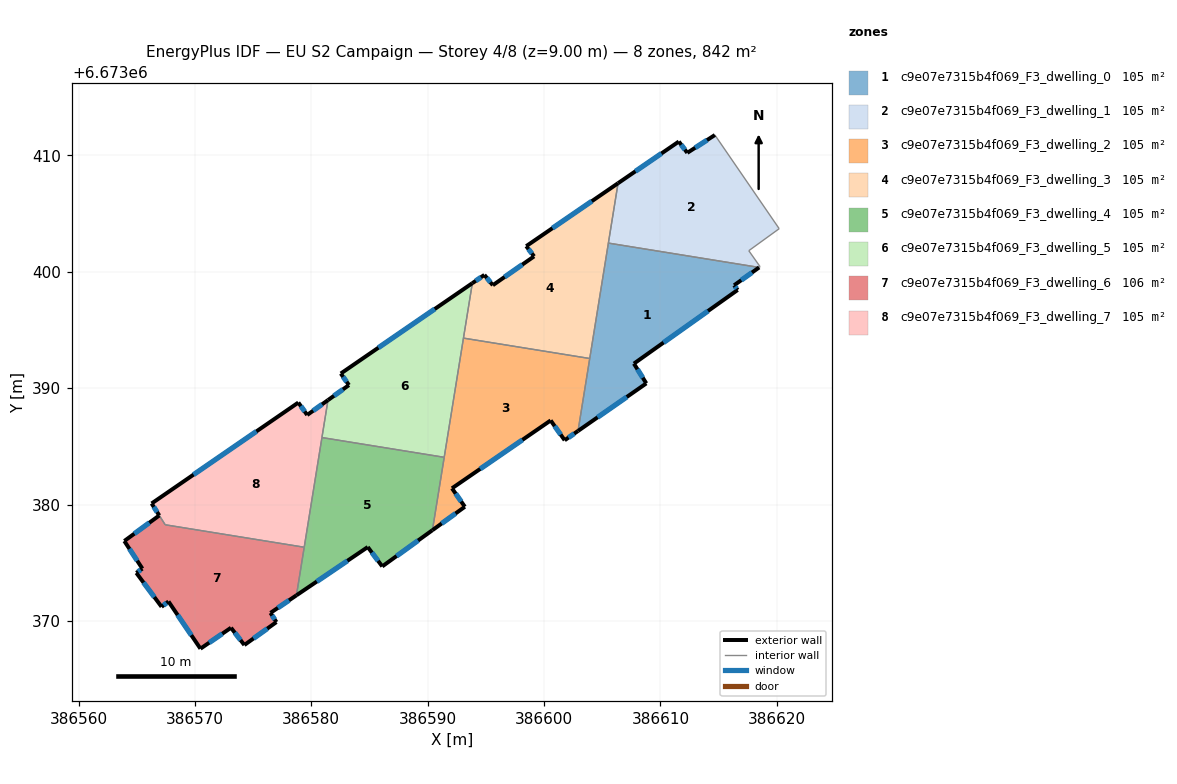
=== STOREY PLAN SPEC (per zone: floor XY polygon, exterior-wall plan segments, windows/doors) ===
zone 1: c9e07e7315b4f069_F3_dwelling_0  (105.3 m²)
  floor: (386618.48, 6673400.37) (386616.33, 6673398.84) (386616.64, 6673398.44) (386607.72, 6673392.11) (386608.79, 6673390.41) (386602.92, 6673386.32) (386605.53, 6673402.46)
  exterior wall: (386608.79, 6673390.41) – (386607.72, 6673392.11)  [2.0 m]
    window: (386608.48, 6673390.89) – (386608.03, 6673391.62)  [1.1 m²]
  exterior wall: (386602.92, 6673386.32) – (386608.79, 6673390.41)  [7.1 m]
    window: (386604.60, 6673387.49) – (386607.11, 6673389.24)  [3.9 m²]
  exterior wall: (386616.33, 6673398.84) – (386618.48, 6673400.37)  [2.6 m]
    window: (386616.95, 6673399.28) – (386617.87, 6673399.93)  [1.5 m²]
  exterior wall: (386616.64, 6673398.44) – (386616.33, 6673398.84)  [0.5 m]
    window: (386616.55, 6673398.55) – (386616.42, 6673398.72)  [0.3 m²]
  exterior wall: (386607.72, 6673392.11) – (386616.64, 6673398.44)  [10.9 m]
    window: (386610.27, 6673393.91) – (386614.09, 6673396.63)  [6.0 m²]
  interior walls: 3
zone 2: c9e07e7315b4f069_F3_dwelling_1  (105.3 m²)
  floor: (386614.68, 6673411.75) (386620.21, 6673403.70) (386617.59, 6673401.81) (386618.57, 6673400.43) (386618.48, 6673400.37) (386605.53, 6673402.46) (386606.36, 6673407.61) (386611.58, 6673411.19) (386612.31, 6673410.22)
  exterior wall: (386611.58, 6673411.19) – (386606.36, 6673407.61)  [6.3 m]
    window: (386610.09, 6673410.17) – (386607.85, 6673408.63)  [3.5 m²]
  exterior wall: (386612.31, 6673410.22) – (386611.58, 6673411.19)  [1.2 m]
    window: (386612.10, 6673410.49) – (386611.79, 6673410.91)  [0.7 m²]
  exterior wall: (386614.68, 6673411.75) – (386612.31, 6673410.22)  [2.8 m]
    window: (386614.00, 6673411.31) – (386612.99, 6673410.65)  [1.6 m²]
  interior walls: 6
zone 3: c9e07e7315b4f069_F3_dwelling_2  (105.3 m²)
  floor: (386603.92, 6673392.54) (386602.92, 6673386.32) (386601.77, 6673385.52) (386600.57, 6673387.22) (386592.09, 6673381.39) (386593.19, 6673379.81) (386590.41, 6673377.79) (386593.07, 6673394.30)
  exterior wall: (386592.09, 6673381.39) – (386600.57, 6673387.22)  [10.3 m]
    window: (386594.51, 6673383.06) – (386598.14, 6673385.56)  [5.7 m²]
  exterior wall: (386593.19, 6673379.81) – (386592.09, 6673381.39)  [1.9 m]
    window: (386592.88, 6673380.26) – (386592.40, 6673380.94)  [1.1 m²]
  exterior wall: (386590.41, 6673377.79) – (386593.19, 6673379.81)  [3.4 m]
    window: (386591.20, 6673378.37) – (386592.40, 6673379.23)  [1.9 m²]
  exterior wall: (386601.77, 6673385.52) – (386602.92, 6673386.32)  [1.4 m]
    window: (386602.10, 6673385.75) – (386602.59, 6673386.09)  [0.8 m²]
  exterior wall: (386600.57, 6673387.22) – (386601.77, 6673385.52)  [2.1 m]
    window: (386600.91, 6673386.74) – (386601.43, 6673386.01)  [1.1 m²]
  interior walls: 4
zone 4: c9e07e7315b4f069_F3_dwelling_3  (105.3 m²)
  floor: (386606.36, 6673407.61) (386603.92, 6673392.54) (386593.07, 6673394.30) (386593.84, 6673399.02) (386594.87, 6673399.73) (386595.60, 6673398.84) (386599.14, 6673401.32) (386598.47, 6673402.20)
  exterior wall: (386606.36, 6673407.61) – (386598.47, 6673402.20)  [9.6 m]
    window: (386604.10, 6673406.06) – (386600.72, 6673403.74)  [5.3 m²]
  exterior wall: (386594.87, 6673399.73) – (386593.84, 6673399.02)  [1.3 m]
    window: (386594.58, 6673399.53) – (386594.13, 6673399.22)  [0.7 m²]
  exterior wall: (386595.60, 6673398.84) – (386594.87, 6673399.73)  [1.1 m]
    window: (386595.39, 6673399.10) – (386595.08, 6673399.48)  [0.6 m²]
  exterior wall: (386599.14, 6673401.32) – (386595.60, 6673398.84)  [4.3 m]
    window: (386598.13, 6673400.61) – (386596.61, 6673399.55)  [2.4 m²]
  exterior wall: (386598.47, 6673402.20) – (386599.14, 6673401.32)  [1.1 m]
    window: (386598.66, 6673401.95) – (386598.95, 6673401.57)  [0.6 m²]
  interior walls: 4
zone 5: c9e07e7315b4f069_F3_dwelling_4  (105.3 m²)
  floor: (386591.42, 6673384.06) (386590.41, 6673377.79) (386586.10, 6673374.68) (386584.85, 6673376.34) (386578.72, 6673372.20) (386580.91, 6673385.75)
  exterior wall: (386578.72, 6673372.20) – (386584.85, 6673376.34)  [7.4 m]
    window: (386580.47, 6673373.38) – (386583.10, 6673375.16)  [4.1 m²]
  exterior wall: (386586.10, 6673374.68) – (386590.41, 6673377.79)  [5.3 m]
    window: (386587.33, 6673375.57) – (386589.18, 6673376.90)  [2.9 m²]
  exterior wall: (386584.85, 6673376.34) – (386586.10, 6673374.68)  [2.1 m]
    window: (386585.21, 6673375.87) – (386585.74, 6673375.16)  [1.1 m²]
  interior walls: 4
zone 6: c9e07e7315b4f069_F3_dwelling_5  (105.3 m²)
  floor: (386593.84, 6673399.02) (386591.42, 6673384.06) (386580.91, 6673385.75) (386581.43, 6673388.97) (386583.23, 6673390.26) (386582.53, 6673391.25)
  exterior wall: (386583.23, 6673390.26) – (386581.43, 6673388.97)  [2.2 m]
    window: (386582.72, 6673389.89) – (386581.95, 6673389.34)  [1.2 m²]
  exterior wall: (386582.53, 6673391.25) – (386583.23, 6673390.26)  [1.2 m]
    window: (386582.73, 6673390.97) – (386583.03, 6673390.54)  [0.7 m²]
  exterior wall: (386593.84, 6673399.02) – (386582.53, 6673391.25)  [13.7 m]
    window: (386590.61, 6673396.80) – (386585.76, 6673393.47)  [7.6 m²]
  interior walls: 4
zone 7: c9e07e7315b4f069_F3_dwelling_6  (105.8 m²)
  floor: (386579.39, 6673376.33) (386578.72, 6673372.20) (386576.49, 6673370.69) (386577.00, 6673369.90) (386574.25, 6673367.92) (386573.10, 6673369.41) (386570.47, 6673367.61) (386567.73, 6673371.67) (386567.13, 6673371.21) (386564.96, 6673374.12) (386565.48, 6673374.49) (386563.93, 6673376.86) (386566.94, 6673379.06) (386567.45, 6673378.26)
  exterior wall: (386573.10, 6673369.41) – (386574.25, 6673367.92)  [1.9 m]
    window: (386573.43, 6673368.98) – (386573.92, 6673368.35)  [1.0 m²]
  exterior wall: (386570.47, 6673367.61) – (386573.10, 6673369.41)  [3.2 m]
    window: (386571.22, 6673368.12) – (386572.35, 6673368.90)  [1.8 m²]
  exterior wall: (386567.73, 6673371.67) – (386570.47, 6673367.61)  [4.9 m]
    window: (386568.51, 6673370.51) – (386569.69, 6673368.77)  [2.7 m²]
  exterior wall: (386567.13, 6673371.21) – (386567.73, 6673371.67)  [0.7 m]
    window: (386567.30, 6673371.34) – (386567.56, 6673371.54)  [0.4 m²]
  exterior wall: (386564.96, 6673374.12) – (386567.13, 6673371.21)  [3.6 m]
    window: (386565.58, 6673373.29) – (386566.51, 6673372.04)  [2.0 m²]
  exterior wall: (386565.48, 6673374.49) – (386564.96, 6673374.12)  [0.6 m]
    window: (386565.33, 6673374.39) – (386565.11, 6673374.23)  [0.3 m²]
  exterior wall: (386563.93, 6673376.86) – (386565.48, 6673374.49)  [2.8 m]
    window: (386564.38, 6673376.19) – (386565.04, 6673375.17)  [1.6 m²]
  exterior wall: (386566.94, 6673379.06) – (386563.93, 6673376.86)  [3.7 m]
    window: (386566.08, 6673378.43) – (386564.79, 6673377.49)  [2.0 m²]
  exterior wall: (386576.49, 6673370.69) – (386578.72, 6673372.20)  [2.7 m]
    window: (386577.13, 6673371.12) – (386578.09, 6673371.77)  [1.5 m²]
  exterior wall: (386577.00, 6673369.90) – (386576.49, 6673370.69)  [0.9 m]
    window: (386576.86, 6673370.12) – (386576.64, 6673370.46)  [0.5 m²]
  exterior wall: (386574.25, 6673367.92) – (386577.00, 6673369.90)  [3.4 m]
    window: (386575.03, 6673368.49) – (386576.21, 6673369.33)  [1.9 m²]
  interior walls: 3
zone 8: c9e07e7315b4f069_F3_dwelling_7  (104.8 m²)
  floor: (386581.43, 6673388.97) (386579.39, 6673376.33) (386567.45, 6673378.26) (386566.28, 6673380.09) (386578.89, 6673388.76) (386579.65, 6673387.69)
  exterior wall: (386578.89, 6673388.76) – (386566.28, 6673380.09)  [15.3 m]
    window: (386575.28, 6673386.28) – (386569.88, 6673382.57)  [8.4 m²]
  exterior wall: (386579.65, 6673387.69) – (386578.89, 6673388.76)  [1.3 m]
    window: (386579.43, 6673388.00) – (386579.10, 6673388.45)  [0.7 m²]
  exterior wall: (386581.43, 6673388.97) – (386579.65, 6673387.69)  [2.2 m]
    window: (386580.92, 6673388.61) – (386580.16, 6673388.06)  [1.2 m²]
  exterior wall: (386566.28, 6673380.09) – (386566.94, 6673379.06)  [1.2 m]
    window: (386566.47, 6673379.79) – (386566.75, 6673379.35)  [0.7 m²]
  interior walls: 4

=== DERIVED (storey summary) ===
Building: EU S2 Campaign
Storey: 4 of 8  (floor level z = 9.00 m)
Storey gross floor area: 842.2 m²
Zones on this storey: 8
  - c9e07e7315b4f069_F3_dwelling_0: floor 105.3 m²; exterior wall 23.2 m (69.7 m²); 5 window(s) 12.8 m²; WWR 18.4%
  - c9e07e7315b4f069_F3_dwelling_1: floor 105.3 m²; exterior wall 10.4 m (31.1 m²); 3 window(s) 5.7 m²; WWR 18.4%
  - c9e07e7315b4f069_F3_dwelling_2: floor 105.3 m²; exterior wall 19.1 m (57.4 m²); 5 window(s) 10.5 m²; WWR 18.4%
  - c9e07e7315b4f069_F3_dwelling_3: floor 105.3 m²; exterior wall 17.4 m (52.2 m²); 5 window(s) 9.6 m²; WWR 18.4%
  - c9e07e7315b4f069_F3_dwelling_4: floor 105.3 m²; exterior wall 14.8 m (44.4 m²); 3 window(s) 8.2 m²; WWR 18.4%
  - c9e07e7315b4f069_F3_dwelling_5: floor 105.3 m²; exterior wall 17.1 m (51.4 m²); 3 window(s) 9.4 m²; WWR 18.4%
  - c9e07e7315b4f069_F3_dwelling_6: floor 105.8 m²; exterior wall 28.5 m (85.6 m²); 11 window(s) 15.7 m²; WWR 18.4%
  - c9e07e7315b4f069_F3_dwelling_7: floor 104.8 m²; exterior wall 20.0 m (60.1 m²); 4 window(s) 11.0 m²; WWR 18.4%
Zone adjacency (shared interzone walls):
  - c9e07e7315b4f069_F3_dwelling_0 ↔ c9e07e7315b4f069_F3_dwelling_1
  - c9e07e7315b4f069_F3_dwelling_0 ↔ c9e07e7315b4f069_F3_dwelling_2
  - c9e07e7315b4f069_F3_dwelling_0 ↔ c9e07e7315b4f069_F3_dwelling_3
  - c9e07e7315b4f069_F3_dwelling_1 ↔ c9e07e7315b4f069_F3_dwelling_3
  - c9e07e7315b4f069_F3_dwelling_2 ↔ c9e07e7315b4f069_F3_dwelling_3
  - c9e07e7315b4f069_F3_dwelling_2 ↔ c9e07e7315b4f069_F3_dwelling_4
  - c9e07e7315b4f069_F3_dwelling_2 ↔ c9e07e7315b4f069_F3_dwelling_5
  - c9e07e7315b4f069_F3_dwelling_3 ↔ c9e07e7315b4f069_F3_dwelling_5
  - c9e07e7315b4f069_F3_dwelling_4 ↔ c9e07e7315b4f069_F3_dwelling_5
  - c9e07e7315b4f069_F3_dwelling_4 ↔ c9e07e7315b4f069_F3_dwelling_6
  - c9e07e7315b4f069_F3_dwelling_4 ↔ c9e07e7315b4f069_F3_dwelling_7
  - c9e07e7315b4f069_F3_dwelling_5 ↔ c9e07e7315b4f069_F3_dwelling_7
  - c9e07e7315b4f069_F3_dwelling_6 ↔ c9e07e7315b4f069_F3_dwelling_7